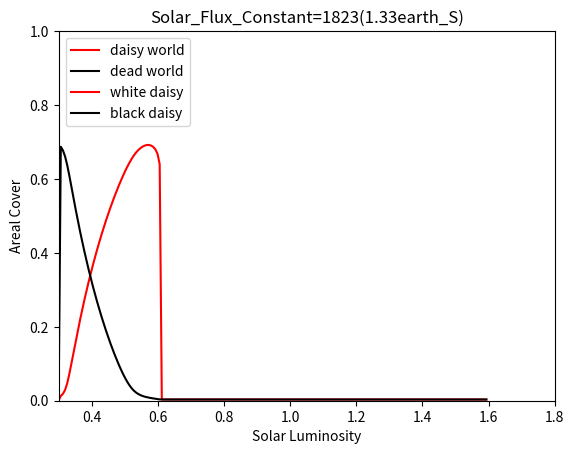

Write the Python code that produced this figure.
import matplotlib.pyplot as plt
#结果存储列表
result_avg=[]
result_dead=[]
black_cover=[]
white_cover=[]
plot_x=[(0.3+time*(1.3/200)) for time in range(200)]
#初始面积条件 以比例表示
Uncovered_Area = 1.0 
Black_Area = 0
White_Area = 0

#基础预设条件
black_albedo = 0.15#黑daisy的反照率
white_albedo = 0.65#白daisy的反照率
uncovered_albedo = 0.4#未覆盖区域的反照率
death_rate = 0.3#黑白daisy的死亡率（面积消亡比例）
heat_absorp_fact = 20#温度吸收常数，单位差距albedo所带来的局部温度差
SB_constant = 5.669e-8 #Stefan-Boltzmann常数 W/°K**4
Solar_Flux_Constant_list = [1367*2/3,1367,1367*4/3] #太阳常数 W/m2 daisyworld 表面单位面积每秒种接受的太阳辐射
Solar_Flux_Constant=Solar_Flux_Constant_list[2]
#系统运转计算平衡温度过程
for time in range(200):
    Solar_Luminosity = 0.3+(time*(1.3/200))#太阳光度系数
    save_last_tem=1000#存储上一次的daisyworld温度，设置很大的初值
    while_time=0#循环次数
    #迭代过程
    while True:
        planetary_albedo = (Uncovered_Area*uncovered_albedo)+(Black_Area*black_albedo)+(White_Area*white_albedo)#星球表面的平均albedo
        Avg_Planet_Temp = ((Solar_Luminosity*Solar_Flux_Constant*(1-planetary_albedo)/SB_constant)**0.25)-273#当前星球表面的平均温度
        if (abs(Avg_Planet_Temp-save_last_tem)<1e-9 or while_time>=1000):#足够稳定或者循环次数过多跳出
            break
        Temp_Black_Land = heat_absorp_fact*(planetary_albedo-black_albedo)+Avg_Planet_Temp#黑daisy区域温度

        Temp_White_Land = heat_absorp_fact*(planetary_albedo-white_albedo)+Avg_Planet_Temp#白daisy区域温度

        #生长因子

        Black_Growth_fact =max(0,1-0.003265*((22.5-Temp_Black_Land)**2))
        White_Growth_fact =max(0,1-0.003265*((22.5-Temp_White_Land)**2))
        #黑白daisy面积变化
        black_growth = Black_Area*(Uncovered_Area*Black_Growth_fact-death_rate)+0.001 #.001简单的初始速度，相当于“微扰”，下同，否则一直为0

        white_growth = White_Area*(Uncovered_Area*White_Growth_fact-death_rate)+0.001 
        #变化后的面积，注意，总和为1且必须均大于等于0
        Black_Area=max(black_growth+Black_Area,0)
        White_Area=max(white_growth+White_Area,0)
        Uncovered_Area=Uncovered_Area-black_growth-white_growth
        save_last_tem=Avg_Planet_Temp
        while_time+=1
    T_Dead_Planet = ((Solar_Luminosity*Solar_Flux_Constant*(1-uncovered_albedo)/SB_constant)**0.25)-273#若无daisy的温度,作为参考
    black_cover.append(Black_Area)
    white_cover.append(White_Area)
    result_avg.append(Avg_Planet_Temp)
    result_dead.append(T_Dead_Planet )

#绘图
plt.title(f'Solar_Flux_Constant={Solar_Flux_Constant:.0f}'+f'({Solar_Flux_Constant/1367:.2f}earth_S)')
plt.plot(plot_x,result_avg,color='red',label='daisy world')
plt.plot(plot_x,result_dead,color='black',label='dead world')
plt.legend()
plt.xlim(0.3,1.8)
plt.xlabel('Solar Luminosity')
plt.ylabel('Temperature/℃')
plt.savefig(r'D:\plot_daisyworld\Temperature.png')
plt.show()
plt.title(f'Solar_Flux_Constant={Solar_Flux_Constant:.0f}'+f'({Solar_Flux_Constant/1367:.2f}earth_S)')
plt.plot(plot_x,white_cover,color='red',label='white daisy')
plt.plot(plot_x,black_cover,color='black',label='black daisy')
plt.legend(loc=2)
plt.xlim(0.3,1.8)
plt.ylim(0,1.0)
plt.xlabel('Solar Luminosity')
plt.ylabel('Areal Cover')
plt.savefig(r'D:\plot_daisyworld\Areal Cover.png')
plt.show()

